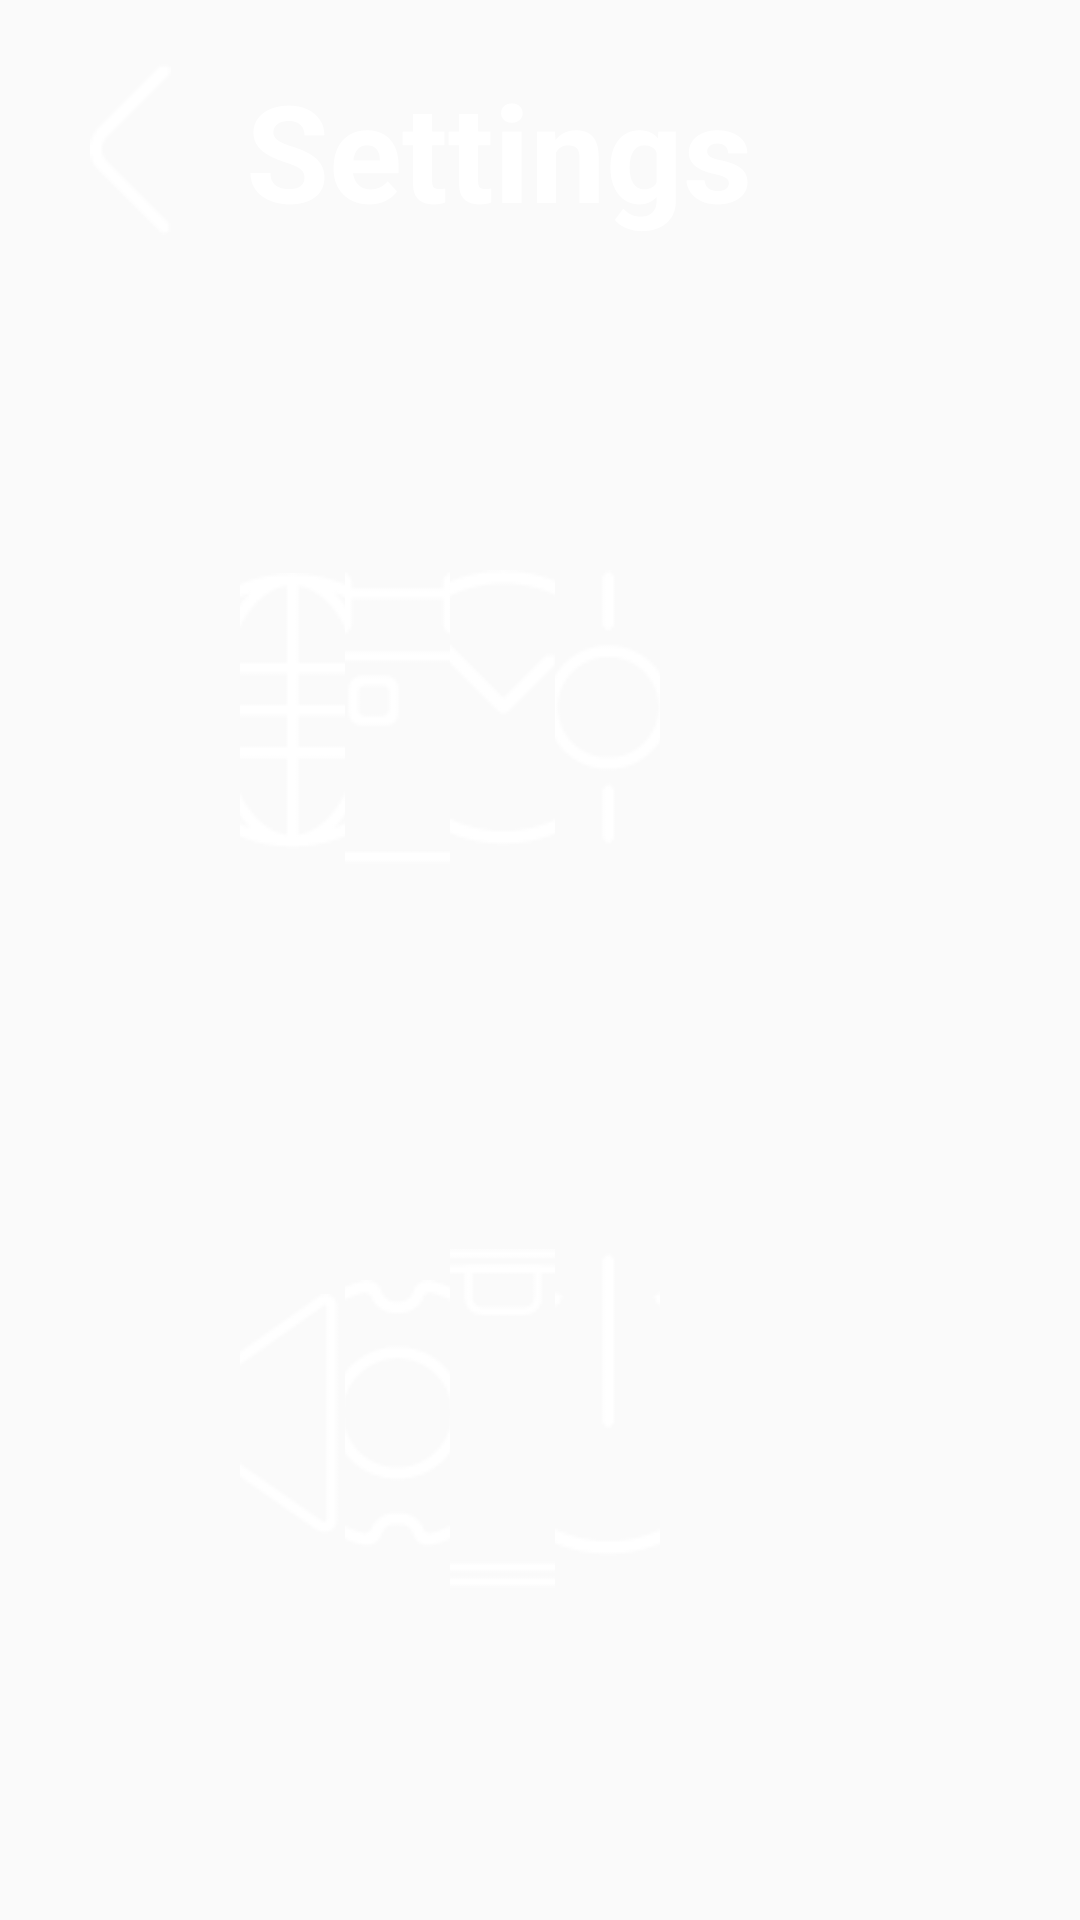

Layout XML and referenced resources for this Android screen:
<!-- AndroidManifest.xml: application theme AppTheme -->
<!-- res/layout/setting_system_as.xml -->
<?xml version="1.0" encoding="utf-8"?>
<RelativeLayout
    xmlns:android="http://schemas.android.com/apk/res/android"
    android:layout_width="match_parent"
    android:layout_height="match_parent"
    android:background="@android:color/transparent"
    android:orientation="vertical"
    android:soundEffectsEnabled="false">

    <RelativeLayout
        android:id="@+id/llTop"
        android:layout_width="match_parent"
        android:layout_height="wrap_content"
        android:layout_marginTop="20dp"
        android:orientation="horizontal" >

        <TextView
            android:id="@+id/back"
            android:layout_width="wrap_content"
            android:layout_height="wrap_content"
            android:layout_alignParentTop="true"
            android:layout_alignParentStart="true"
            android:paddingStart="@dimen/system_setting_back_left_margin"
            android:text=""
            android:textSize="45dp"
            android:textStyle="bold"
            android:drawableLeft="@mipmap/back"
            android:drawablePadding="25dp"
            android:paddingBottom="30dp"
            android:textColor="@android:color/background_light"
            android:soundEffectsEnabled="false"
            />
        <TextView
            android:id="@+id/tv_title"
            android:layout_toEndOf="@+id/back"
            android:layout_width="wrap_content"
            android:layout_height="wrap_content"
            android:text="@string/title_settings"
            android:textSize="45dp"
            android:textStyle="bold"
            android:textColor="@android:color/background_light"
            android:soundEffectsEnabled="false"/>
    </RelativeLayout>
    
    <LinearLayout
        android:layout_width="match_parent"
        android:layout_height="wrap_content"
        android:orientation="horizontal"
        android:layout_marginStart="80dp"
        android:layout_marginEnd="140dp"
        android:layout_marginTop="80dp"
        android:layout_below="@+id/llTop"
        android:id="@+id/FrameLayout_first_row"
        android:soundEffectsEnabled="false"
        >

        
        <TextView
            android:layout_width="0dp"
            android:layout_height="wrap_content"
            android:layout_weight="1"
            android:text=""
            android:textColor="@android:color/white"
            android:textSize="36sp"
            android:textStyle="bold"
            android:gravity="center"
            android:drawableTop="@mipmap/setting_language"
            android:paddingTop="0dp"
            android:drawablePadding="30dp"
            android:id="@+id/Language"

            android:soundEffectsEnabled="false"
            />

        
        <TextView
            android:layout_width="0dp"
            android:layout_height="wrap_content"
            android:layout_weight="1"
            android:text=""
            android:textColor="@android:color/white"
            android:textSize="36sp"
            android:textStyle="bold"
            android:gravity="center"
            android:drawableTop="@mipmap/setting_date"
            android:paddingTop="0dp"
            android:drawablePadding="25dp"
            android:id="@+id/Date"
            android:soundEffectsEnabled="false"
            />

        
        <TextView
            android:layout_width="0dp"
            android:layout_height="wrap_content"
            android:layout_weight="1"
            android:layout_gravity="left"
            android:text=""
            android:textColor="@android:color/white"
            android:textSize="36sp"
            android:textStyle="bold"
            android:gravity="center"
            android:drawableTop="@mipmap/setting_time"
            android:drawablePadding="31dp"
            android:paddingTop="0dp"
            android:id="@+id/Time"

            android:background="@null"
            android:soundEffectsEnabled="false"
            />
        <TextView
            android:layout_width="0dp"
            android:layout_height="wrap_content"
            android:layout_weight="1"
            android:text=""
            android:textColor="@android:color/white"
            android:textSize="36sp"
            android:textStyle="bold"
            android:gravity="center"
            android:drawableTop="@mipmap/setting_brightness"
            android:paddingTop="0dp"
            android:drawablePadding="31dp"
            android:id="@+id/Brightness"

            android:soundEffectsEnabled="false"
            />

    </LinearLayout>
    
    <LinearLayout
        android:layout_width="match_parent"
        android:layout_height="wrap_content"
        android:orientation="horizontal"
        android:gravity="center"
        android:layout_marginStart="80dp"
        android:layout_marginEnd="140dp"
        android:layout_marginTop="55dp"
        android:layout_below="@+id/FrameLayout_first_row"
        android:soundEffectsEnabled="false"
        >
        <TextView
            android:layout_width="0dp"
            android:layout_height="wrap_content"
            android:layout_weight="1"
            android:gravity="center"
            android:text=""
            android:textColor="@android:color/white"
            android:textSize="36sp"
            android:textStyle="bold"
            android:drawableTop="@mipmap/setting_volume"
            android:paddingTop="10dp"
            android:drawablePadding="35dp"
            android:id="@+id/Volume"

            android:background="@null"
            android:soundEffectsEnabled="false"
            />

        <TextView
            android:layout_width="0dp"
            android:layout_height="wrap_content"
            android:layout_weight="1"
            android:gravity="center"
            android:text=""
            android:textColor="@android:color/white"
            android:textSize="36sp"
            android:textStyle="bold"
            android:drawableTop="@mipmap/setting_reset"
            android:paddingTop="5dp"
            android:drawablePadding="30dp"
            android:id="@+id/Reset"

            android:soundEffectsEnabled="false"
            />

        <TextView
            android:layout_width="0dp"
            android:layout_height="wrap_content"
            android:layout_weight="1"
            android:gravity="center"
            android:text=""
            android:textColor="@android:color/white"
            android:textSize="36sp"
            android:textStyle="bold"
            android:drawableTop="@mipmap/setting_filter"
            android:paddingTop="0dp"
            android:drawablePadding="22dp"
            android:id="@+id/Filter"
            android:soundEffectsEnabled="false"
            />

        <TextView
            android:layout_width="0dp"
            android:layout_height="wrap_content"
            android:layout_weight="1"
            android:gravity="center"
            android:text=""
            android:textColor="@android:color/white"
            android:textSize="36sp"
            android:textStyle="bold"

            android:drawableTop="@mipmap/setting_powerusage"
            android:paddingTop="0dp"
            android:drawablePadding="31dp"
            android:id="@+id/Power_usage"
            android:soundEffectsEnabled="false"
            />

    </LinearLayout>
</RelativeLayout>
<!-- resources referenced by this layout -->
<resources>
  <dimen name="system_setting_back_left_margin">30dp</dimen>
  <!-- mipmap back: png bitmap (mipmap-mdpi, 406 bytes) -->
  <!-- mipmap setting_brightness: png bitmap (mipmap-mdpi, 1363 bytes) -->
  <!-- mipmap setting_date: png bitmap (mipmap-mdpi, 1378 bytes) -->
  <!-- mipmap setting_filter: png bitmap (mipmap-mdpi, 845 bytes) -->
  <!-- mipmap setting_language: png bitmap (mipmap-mdpi, 2133 bytes) -->
  <!-- mipmap setting_powerusage: png bitmap (mipmap-mdpi, 1637 bytes) -->
  <!-- mipmap setting_reset: png bitmap (mipmap-mdpi, 2269 bytes) -->
  <!-- mipmap setting_time: png bitmap (mipmap-mdpi, 1711 bytes) -->
  <!-- mipmap setting_volume: png bitmap (mipmap-mdpi, 1623 bytes) -->
  <string name="title_settings">Settings</string>
  <style name="AppTheme" parent="Theme.AppCompat.Light.DarkActionBar">
          
          <item name="colorPrimary">@color/colorPrimary</item>
          <item name="colorPrimaryDark">@color/colorPrimaryDark</item>
          <item name="colorAccent">@color/colorAccent</item>
      </style>
  <color name="colorPrimary">#3F51B5</color>
  <color name="colorPrimaryDark">#303F9F</color>
  <color name="colorAccent">#FF4081</color>
</resources>
